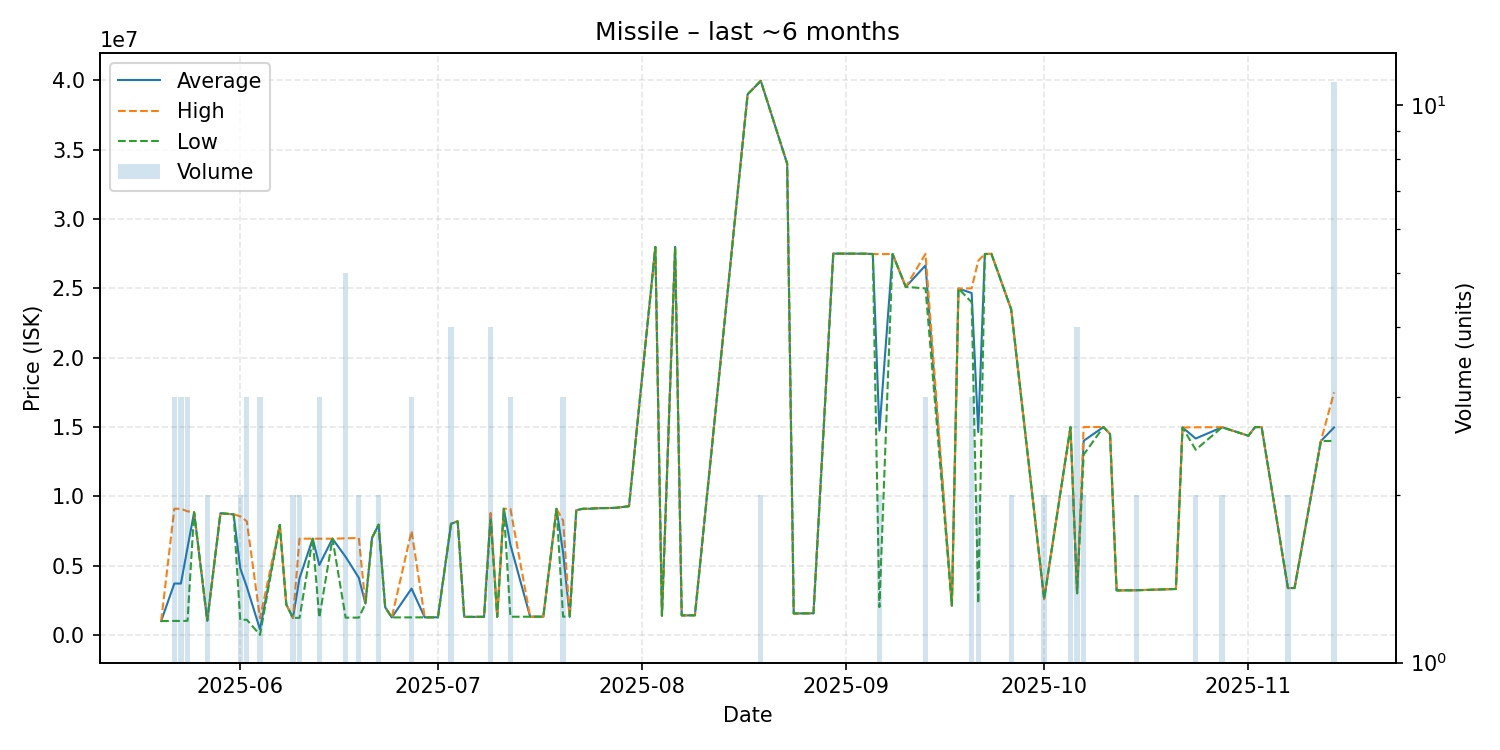

The file beside this chart, header and first rows:
date, average, highest, lowest, order_count, volume
2025-05-20, 1005000, 1005000, 1005000, 1, 1
2025-05-22, 3712333, 9109000, 1014000, 3, 3
2025-05-23, 3710333, 9101000, 1015000, 3, 3
2025-05-24, 6286333, 8919500, 1020000, 3, 3
2025-05-25, 8850000, 8850000, 8850000, 1, 1
2025-05-27, 1033000, 1033000, 1033000, 2, 2
2025-05-29, 8782000, 8782000, 8782000, 1, 1
2025-05-31, 8700000, 8700000, 8700000, 1, 1
2025-06-01, 4824500, 8562000, 1087000, 2, 2
2025-06-02, 3466000, 8197000, 1100500, 3, 3
2025-06-04, 407995, 1208000, 7993, 2, 3
2025-06-07, 7941000, 7941000, 7941000, 1, 1
2025-06-08, 2190000, 2190000, 2190000, 1, 1
2025-06-09, 1235500, 1237000, 1234000, 2, 2
2025-06-10, 4095000, 6952000, 1238000, 2, 2
2025-06-12, 6944000, 6944000, 6944000, 1, 1
2025-06-13, 5044333, 6944000, 1245000, 3, 3
2025-06-15, 6945000, 6945000, 6945000, 1, 1
2025-06-17, 5631400, 6972500, 1249000, 5, 5
2025-06-19, 4126000, 6999000, 1253000, 2, 2
2025-06-20, 2260000, 2260000, 2260000, 1, 1
2025-06-21, 7000000, 7000000, 7000000, 1, 1
2025-06-22, 7957500, 7965000, 7950000, 2, 2
2025-06-23, 2000000, 2000000, 2000000, 1, 1
2025-06-24, 1267000, 1267000, 1267000, 1, 1
2025-06-27, 3346000, 7500000, 1269000, 2, 3
2025-06-29, 1272000, 1272000, 1272000, 1, 1
2025-07-01, 1274000, 1274000, 1274000, 1, 1
2025-07-03, 8023750, 8100000, 7998000, 4, 4
2025-07-04, 8196000, 8196000, 8196000, 1, 1
2025-07-05, 1304000, 1304000, 1304000, 1, 1
2025-07-08, 1310000, 1310000, 1310000, 1, 1
2025-07-09, 8751000, 8800000, 8300000, 3, 4
2025-07-10, 1315000, 1315000, 1315000, 1, 1
2025-07-11, 9104000, 9104000, 9104000, 1, 1
2025-07-12, 6507667, 9104000, 1315000, 3, 3
2025-07-15, 1318000, 1318000, 1318000, 1, 1
2025-07-17, 1321000, 1321000, 1321000, 1, 1
2025-07-19, 9103000, 9103000, 9103000, 1, 1
2025-07-20, 5941000, 8250000, 1323000, 3, 3
2025-07-21, 1325000, 1325000, 1325000, 1, 1
2025-07-22, 9000000, 9000000, 9000000, 1, 1
2025-07-23, 9104000, 9104000, 9104000, 1, 1
2025-07-24, 9104000, 9104000, 9104000, 1, 1
2025-07-25, 9140000, 9140000, 9140000, 1, 1
2025-07-28, 9170000, 9170000, 9170000, 1, 1
2025-07-30, 9289000, 9289000, 9289000, 1, 1
2025-08-03, 27990000, 27990000, 27990000, 1, 1
2025-08-04, 1391000, 1391000, 1391000, 1, 1
2025-08-06, 28000000, 28000000, 28000000, 1, 1
2025-08-07, 1413000, 1413000, 1413000, 1, 1
2025-08-09, 1420000, 1420000, 1420000, 1, 1
2025-08-17, 39000000, 39000000, 39000000, 1, 1
2025-08-19, 39970000, 39980000, 39960000, 2, 2
2025-08-23, 34000000, 34000000, 34000000, 1, 1
2025-08-24, 1552000, 1552000, 1552000, 1, 1
2025-08-27, 1564000, 1564000, 1564000, 1, 1
2025-08-30, 27510000, 27510000, 27510000, 1, 1
2025-09-04, 27500000, 27500000, 27500000, 1, 1
2025-09-05, 27480000, 27480000, 27480000, 1, 1
... 30 more rows
